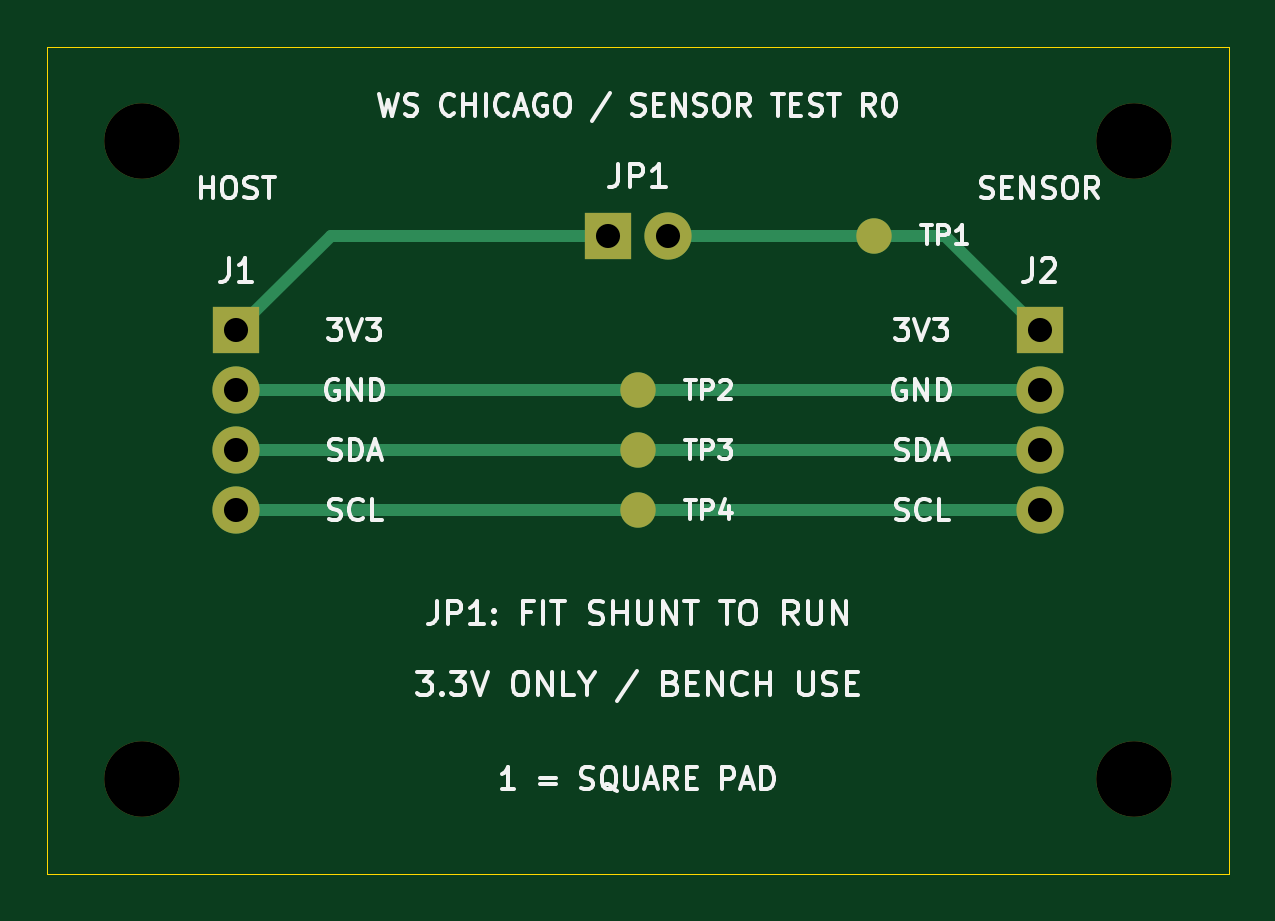
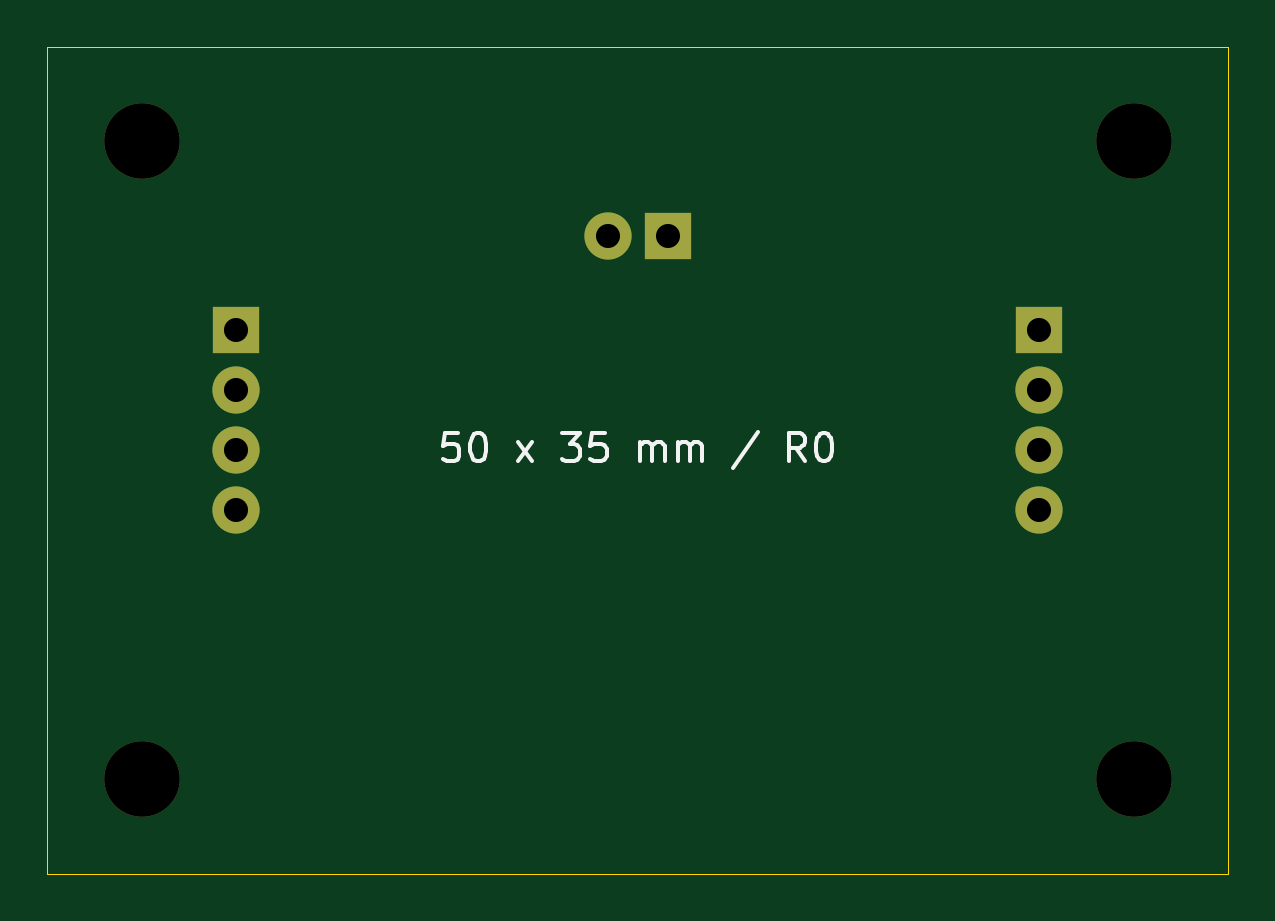
Circuit board: 9 layer files. Board 50.0 x 35.0 mm.
- bottom_copper: sensor-interface-B_Cu.gbl (1366 bytes)
- bottom_mask: sensor-interface-B_Mask.gbs (1169 bytes)
- bottom_silk: sensor-interface-B_Silkscreen.gbo (7107 bytes)
- outline: sensor-interface-Edge_Cuts.gm1 (691 bytes)
- top_copper: sensor-interface-F_Cu.gtl (2261 bytes)
- top_mask: sensor-interface-F_Mask.gts (1418 bytes)
- top_silk: sensor-interface-F_Silkscreen.gto (51534 bytes)
- drill: sensor-interface-NPTH.drl (405 bytes)
- drill: sensor-interface-PTH.drl (475 bytes)

=== bottom_copper: sensor-interface-B_Cu.gbl ===
G04 #@! TF.GenerationSoftware,KiCad,Pcbnew,7.0.11+dfsg-1build4*
G04 #@! TF.CreationDate,2026-10-08T17:34:28-03:00*
G04 #@! TF.ProjectId,sensor-interface,73656e73-6f72-42d6-996e-746572666163,rev?*
G04 #@! TF.SameCoordinates,Original*
G04 #@! TF.FileFunction,Copper,L2,Bot*
G04 #@! TF.FilePolarity,Positive*
%FSLAX46Y46*%
G04 Gerber Fmt 4.6, Leading zero omitted, Abs format (unit mm)*
G04 Created by KiCad (PCBNEW 7.0.11+dfsg-1build4) date 2026-10-08 17:34:28*
%MOMM*%
%LPD*%
G01*
G04 APERTURE LIST*
G04 #@! TA.AperFunction,ComponentPad*
%ADD10R,2.000000X2.000000*%
G04 #@! TD*
G04 #@! TA.AperFunction,ComponentPad*
%ADD11C,2.000000*%
G04 #@! TD*
G04 APERTURE END LIST*
D10*
G04 #@! TO.P,JP1,1*
G04 #@! TO.N,3V3_IN*
X23730000Y-8000000D03*
D11*
G04 #@! TO.P,JP1,2*
G04 #@! TO.N,3V3_SENSOR*
X26270000Y-8000000D03*
G04 #@! TD*
D10*
G04 #@! TO.P,J2,1*
G04 #@! TO.N,3V3_SENSOR*
X42000000Y-12000000D03*
D11*
G04 #@! TO.P,J2,2*
G04 #@! TO.N,GND*
X42000000Y-14540000D03*
G04 #@! TO.P,J2,3*
G04 #@! TO.N,SDA*
X42000000Y-17080000D03*
G04 #@! TO.P,J2,4*
G04 #@! TO.N,SCL*
X42000000Y-19620000D03*
G04 #@! TD*
D10*
G04 #@! TO.P,J1,1*
G04 #@! TO.N,3V3_IN*
X8000000Y-12000000D03*
D11*
G04 #@! TO.P,J1,2*
G04 #@! TO.N,GND*
X8000000Y-14540000D03*
G04 #@! TO.P,J1,3*
G04 #@! TO.N,SDA*
X8000000Y-17080000D03*
G04 #@! TO.P,J1,4*
G04 #@! TO.N,SCL*
X8000000Y-19620000D03*
G04 #@! TD*
M02*

=== bottom_mask: sensor-interface-B_Mask.gbs ===
G04 #@! TF.GenerationSoftware,KiCad,Pcbnew,7.0.11+dfsg-1build4*
G04 #@! TF.CreationDate,2026-10-08T17:34:28-03:00*
G04 #@! TF.ProjectId,sensor-interface,73656e73-6f72-42d6-996e-746572666163,rev?*
G04 #@! TF.SameCoordinates,Original*
G04 #@! TF.FileFunction,Soldermask,Bot*
G04 #@! TF.FilePolarity,Negative*
%FSLAX46Y46*%
G04 Gerber Fmt 4.6, Leading zero omitted, Abs format (unit mm)*
G04 Created by KiCad (PCBNEW 7.0.11+dfsg-1build4) date 2026-10-08 17:34:28*
%MOMM*%
%LPD*%
G01*
G04 APERTURE LIST*
%ADD10C,3.200000*%
%ADD11R,2.000000X2.000000*%
%ADD12C,2.000000*%
G04 APERTURE END LIST*
D10*
G04 #@! TO.C,H3*
X4000000Y-31000000D03*
G04 #@! TD*
D11*
G04 #@! TO.C,JP1*
X23730000Y-8000000D03*
D12*
X26270000Y-8000000D03*
G04 #@! TD*
D10*
G04 #@! TO.C,H2*
X46000000Y-4000000D03*
G04 #@! TD*
D11*
G04 #@! TO.C,J2*
X42000000Y-12000000D03*
D12*
X42000000Y-14540000D03*
X42000000Y-17080000D03*
X42000000Y-19620000D03*
G04 #@! TD*
D10*
G04 #@! TO.C,H1*
X4000000Y-4000000D03*
G04 #@! TD*
G04 #@! TO.C,H4*
X46000000Y-31000000D03*
G04 #@! TD*
D11*
G04 #@! TO.C,J1*
X8000000Y-12000000D03*
D12*
X8000000Y-14540000D03*
X8000000Y-17080000D03*
X8000000Y-19620000D03*
G04 #@! TD*
M02*

=== bottom_silk: sensor-interface-B_Silkscreen.gbo (7107 bytes, source omitted) ===
=== outline: sensor-interface-Edge_Cuts.gm1 ===
G04 #@! TF.GenerationSoftware,KiCad,Pcbnew,7.0.11+dfsg-1build4*
G04 #@! TF.CreationDate,2026-10-08T17:34:28-03:00*
G04 #@! TF.ProjectId,sensor-interface,73656e73-6f72-42d6-996e-746572666163,rev?*
G04 #@! TF.SameCoordinates,Original*
G04 #@! TF.FileFunction,Profile,NP*
%FSLAX46Y46*%
G04 Gerber Fmt 4.6, Leading zero omitted, Abs format (unit mm)*
G04 Created by KiCad (PCBNEW 7.0.11+dfsg-1build4) date 2026-10-08 17:34:28*
%MOMM*%
%LPD*%
G01*
G04 APERTURE LIST*
G04 #@! TA.AperFunction,Profile*
%ADD10C,0.050000*%
G04 #@! TD*
G04 APERTURE END LIST*
D10*
X50000000Y-35000000D02*
X0Y-35000000D01*
X0Y0D02*
X50000000Y0D01*
X0Y-35000000D02*
X0Y0D01*
X50000000Y0D02*
X50000000Y-35000000D01*
M02*

=== top_copper: sensor-interface-F_Cu.gtl ===
G04 #@! TF.GenerationSoftware,KiCad,Pcbnew,7.0.11+dfsg-1build4*
G04 #@! TF.CreationDate,2026-10-08T17:34:28-03:00*
G04 #@! TF.ProjectId,sensor-interface,73656e73-6f72-42d6-996e-746572666163,rev?*
G04 #@! TF.SameCoordinates,Original*
G04 #@! TF.FileFunction,Copper,L1,Top*
G04 #@! TF.FilePolarity,Positive*
%FSLAX46Y46*%
G04 Gerber Fmt 4.6, Leading zero omitted, Abs format (unit mm)*
G04 Created by KiCad (PCBNEW 7.0.11+dfsg-1build4) date 2026-10-08 17:34:28*
%MOMM*%
%LPD*%
G01*
G04 APERTURE LIST*
G04 #@! TA.AperFunction,SMDPad,CuDef*
%ADD10C,1.500000*%
G04 #@! TD*
G04 #@! TA.AperFunction,ComponentPad*
%ADD11R,2.000000X2.000000*%
G04 #@! TD*
G04 #@! TA.AperFunction,ComponentPad*
%ADD12C,2.000000*%
G04 #@! TD*
G04 #@! TA.AperFunction,Conductor*
%ADD13C,0.500000*%
G04 #@! TD*
G04 APERTURE END LIST*
D10*
G04 #@! TO.P,TP4,1*
G04 #@! TO.N,SCL*
X25000000Y-19620000D03*
G04 #@! TD*
G04 #@! TO.P,TP1,1*
G04 #@! TO.N,3V3_SENSOR*
X35000000Y-8000000D03*
G04 #@! TD*
D11*
G04 #@! TO.P,JP1,1*
G04 #@! TO.N,3V3_IN*
X23730000Y-8000000D03*
D12*
G04 #@! TO.P,JP1,2*
G04 #@! TO.N,3V3_SENSOR*
X26270000Y-8000000D03*
G04 #@! TD*
D10*
G04 #@! TO.P,TP3,1*
G04 #@! TO.N,SDA*
X25000000Y-17080000D03*
G04 #@! TD*
D11*
G04 #@! TO.P,J2,1*
G04 #@! TO.N,3V3_SENSOR*
X42000000Y-12000000D03*
D12*
G04 #@! TO.P,J2,2*
G04 #@! TO.N,GND*
X42000000Y-14540000D03*
G04 #@! TO.P,J2,3*
G04 #@! TO.N,SDA*
X42000000Y-17080000D03*
G04 #@! TO.P,J2,4*
G04 #@! TO.N,SCL*
X42000000Y-19620000D03*
G04 #@! TD*
D10*
G04 #@! TO.P,TP2,1*
G04 #@! TO.N,GND*
X25000000Y-14540000D03*
G04 #@! TD*
D11*
G04 #@! TO.P,J1,1*
G04 #@! TO.N,3V3_IN*
X8000000Y-12000000D03*
D12*
G04 #@! TO.P,J1,2*
G04 #@! TO.N,GND*
X8000000Y-14540000D03*
G04 #@! TO.P,J1,3*
G04 #@! TO.N,SDA*
X8000000Y-17080000D03*
G04 #@! TO.P,J1,4*
G04 #@! TO.N,SCL*
X8000000Y-19620000D03*
G04 #@! TD*
D13*
G04 #@! TO.N,3V3_IN*
X8000000Y-12000000D02*
X12000000Y-8000000D01*
X12000000Y-8000000D02*
X23730000Y-8000000D01*
G04 #@! TO.N,3V3_SENSOR*
X26270000Y-8000000D02*
X38000000Y-8000000D01*
X38000000Y-8000000D02*
X42000000Y-12000000D01*
G04 #@! TO.N,GND*
X8000000Y-14540000D02*
X42000000Y-14540000D01*
G04 #@! TO.N,SDA*
X8000000Y-17080000D02*
X42000000Y-17080000D01*
G04 #@! TO.N,SCL*
X8000000Y-19620000D02*
X42000000Y-19620000D01*
G04 #@! TD*
M02*

=== top_mask: sensor-interface-F_Mask.gts ===
G04 #@! TF.GenerationSoftware,KiCad,Pcbnew,7.0.11+dfsg-1build4*
G04 #@! TF.CreationDate,2026-10-08T17:34:28-03:00*
G04 #@! TF.ProjectId,sensor-interface,73656e73-6f72-42d6-996e-746572666163,rev?*
G04 #@! TF.SameCoordinates,Original*
G04 #@! TF.FileFunction,Soldermask,Top*
G04 #@! TF.FilePolarity,Negative*
%FSLAX46Y46*%
G04 Gerber Fmt 4.6, Leading zero omitted, Abs format (unit mm)*
G04 Created by KiCad (PCBNEW 7.0.11+dfsg-1build4) date 2026-10-08 17:34:28*
%MOMM*%
%LPD*%
G01*
G04 APERTURE LIST*
%ADD10C,3.200000*%
%ADD11C,1.500000*%
%ADD12R,2.000000X2.000000*%
%ADD13C,2.000000*%
G04 APERTURE END LIST*
D10*
G04 #@! TO.C,H3*
X4000000Y-31000000D03*
G04 #@! TD*
D11*
G04 #@! TO.C,TP4*
X25000000Y-19620000D03*
G04 #@! TD*
G04 #@! TO.C,TP1*
X35000000Y-8000000D03*
G04 #@! TD*
D12*
G04 #@! TO.C,JP1*
X23730000Y-8000000D03*
D13*
X26270000Y-8000000D03*
G04 #@! TD*
D11*
G04 #@! TO.C,TP3*
X25000000Y-17080000D03*
G04 #@! TD*
D10*
G04 #@! TO.C,H2*
X46000000Y-4000000D03*
G04 #@! TD*
D12*
G04 #@! TO.C,J2*
X42000000Y-12000000D03*
D13*
X42000000Y-14540000D03*
X42000000Y-17080000D03*
X42000000Y-19620000D03*
G04 #@! TD*
D10*
G04 #@! TO.C,H1*
X4000000Y-4000000D03*
G04 #@! TD*
G04 #@! TO.C,H4*
X46000000Y-31000000D03*
G04 #@! TD*
D11*
G04 #@! TO.C,TP2*
X25000000Y-14540000D03*
G04 #@! TD*
D12*
G04 #@! TO.C,J1*
X8000000Y-12000000D03*
D13*
X8000000Y-14540000D03*
X8000000Y-17080000D03*
X8000000Y-19620000D03*
G04 #@! TD*
M02*

=== top_silk: sensor-interface-F_Silkscreen.gto (51534 bytes, source omitted) ===
=== drill: sensor-interface-NPTH.drl ===
M48
; DRILL file {KiCad 7.0.11+dfsg-1build4} date Thu Oct  8 17:34:28 2026
; FORMAT={-:-/ absolute / metric / decimal}
; #@! TF.CreationDate,2026-10-08T17:34:28-03:00
; #@! TF.GenerationSoftware,Kicad,Pcbnew,7.0.11+dfsg-1build4
; #@! TF.FileFunction,NonPlated,1,2,NPTH
FMAT,2
METRIC
; #@! TA.AperFunction,NonPlated,NPTH,ComponentDrill
T1C3.200
%
G90
G05
T1
X4.0Y-4.0
X4.0Y-31.0
X46.0Y-4.0
X46.0Y-31.0
M30

=== drill: sensor-interface-PTH.drl ===
M48
; DRILL file {KiCad 7.0.11+dfsg-1build4} date Thu Oct  8 17:34:28 2026
; FORMAT={-:-/ absolute / metric / decimal}
; #@! TF.CreationDate,2026-10-08T17:34:28-03:00
; #@! TF.GenerationSoftware,Kicad,Pcbnew,7.0.11+dfsg-1build4
; #@! TF.FileFunction,Plated,1,2,PTH
FMAT,2
METRIC
; #@! TA.AperFunction,Plated,PTH,ComponentDrill
T1C1.020
%
G90
G05
T1
X8.0Y-12.0
X8.0Y-14.54
X8.0Y-17.08
X8.0Y-19.62
X23.73Y-8.0
X26.27Y-8.0
X42.0Y-12.0
X42.0Y-14.54
X42.0Y-17.08
X42.0Y-19.62
M30
